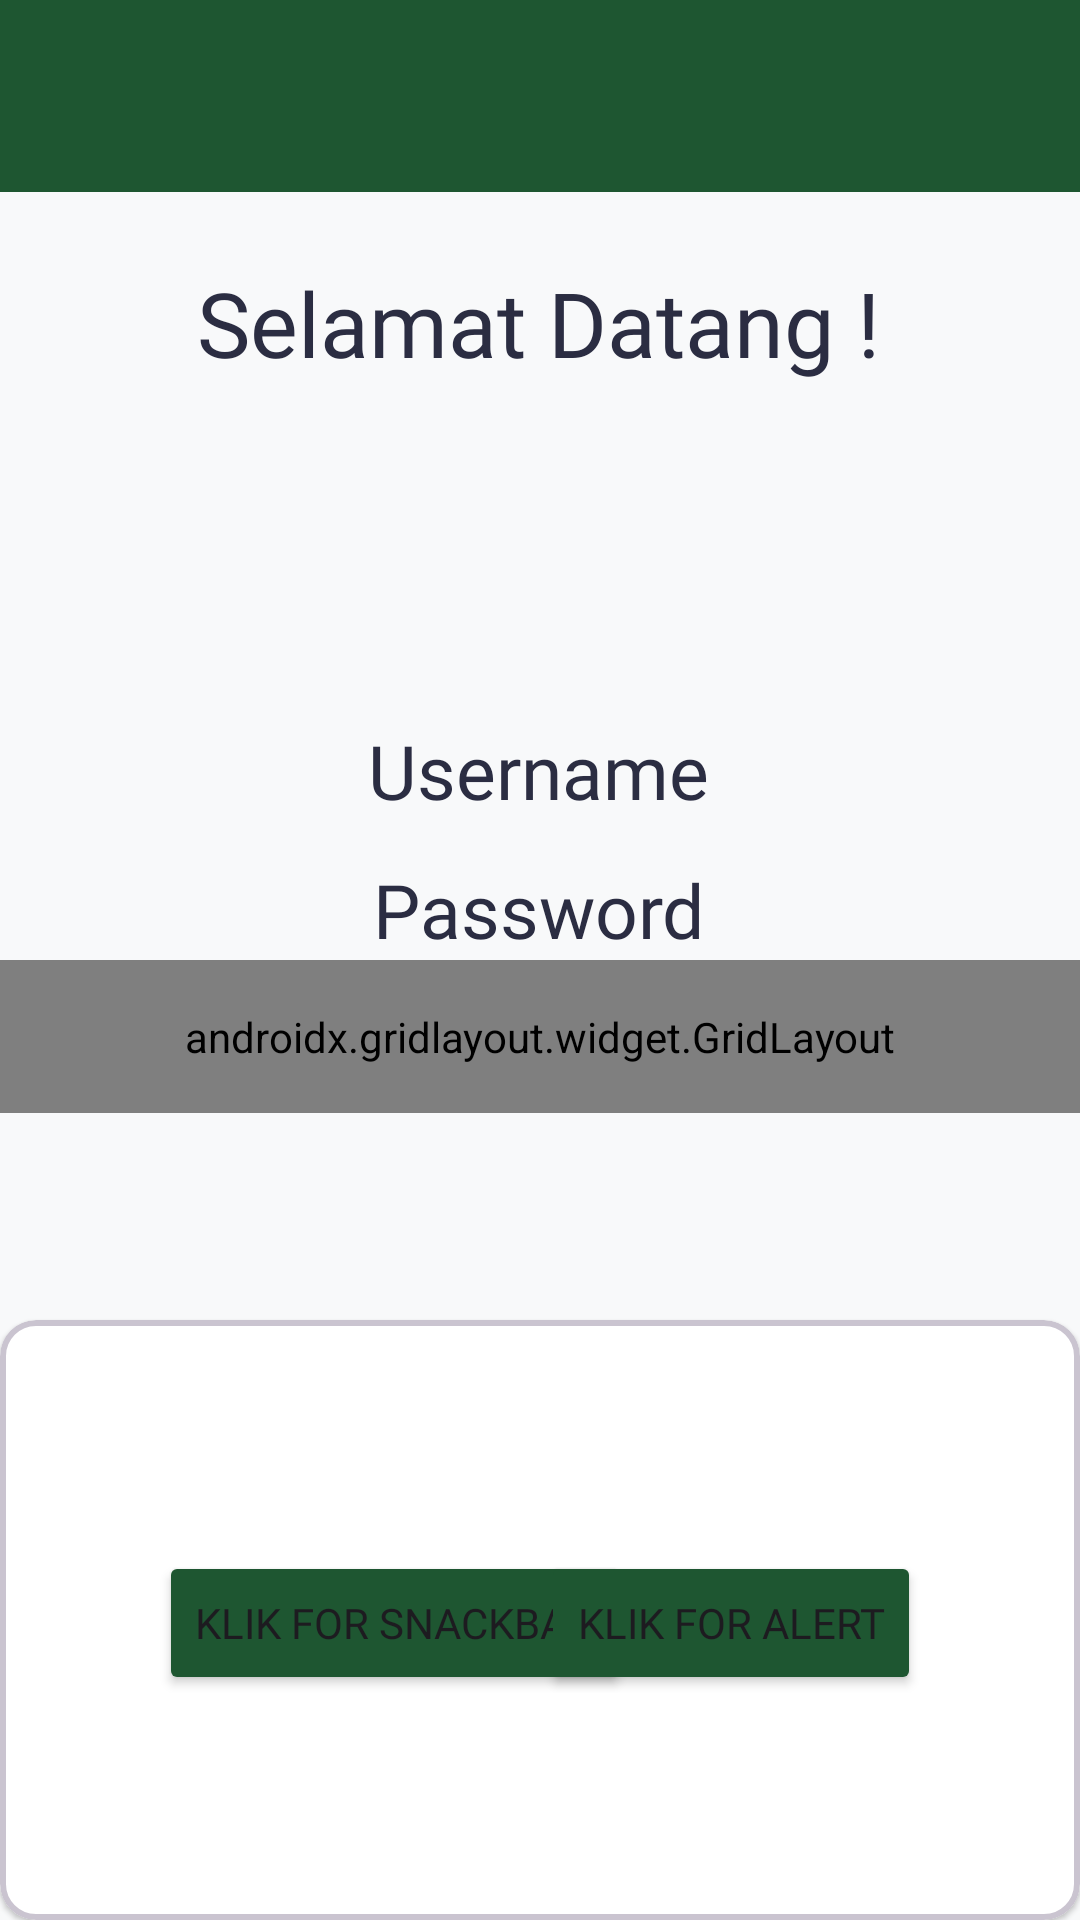

Write the Android layout XML for this screen, with the resource values it uses.
<!-- AndroidManifest.xml: application theme Theme.Abil -->
<!-- res/layout/fragment_home.xml -->
<?xml version="1.0" encoding="utf-8"?>
<androidx.constraintlayout.widget.ConstraintLayout xmlns:android="http://schemas.android.com/apk/res/android"
    xmlns:app="http://schemas.android.com/apk/res-auto"
    xmlns:tools="http://schemas.android.com/tools"
    android:layout_width="match_parent"
    android:layout_height="match_parent"
    android:background="@color/softLight"
    tools:context=".Home.HomeFragment">

    <View
        android:id="@+id/background_header"
        android:layout_width="0dp"
        android:layout_height="200dp"
        android:background="@drawable/bg_header_wave"
        app:layout_constraintEnd_toEndOf="parent"
        app:layout_constraintStart_toStartOf="parent"
        app:layout_constraintTop_toTopOf="parent" />

    <androidx.appcompat.widget.Toolbar
        android:id="@+id/toolbar"
        android:layout_width="match_parent"
        android:layout_height="?attr/actionBarSize"
        android:background="@color/heritageGreen"
        app:layout_constraintEnd_toEndOf="parent"
        app:layout_constraintStart_toStartOf="parent"
        app:layout_constraintTop_toTopOf="parent"
        app:subtitleTextColor="@android:color/white"
        app:titleTextColor="@android:color/white" />

    <TextView
        android:id="@+id/txtUsername"
        android:layout_width="wrap_content"
        android:layout_height="wrap_content"
        android:layout_marginTop="240dp"
        android:fontFamily="@font/plusjakartasans_regular"
        android:text="Username"
        android:textColor="@color/slateDark"
        android:textSize="25sp"
        app:layout_constraintEnd_toEndOf="parent"
        app:layout_constraintHorizontal_bias="0.498"
        app:layout_constraintStart_toStartOf="parent"
        app:layout_constraintTop_toTopOf="parent" />

    <TextView
        android:id="@+id/txtPassword"
        android:layout_width="wrap_content"
        android:layout_height="wrap_content"
        android:fontFamily="@font/plusjakartasans_regular"
        android:text="Password"
        android:textColor="@color/slateDark"
        android:textSize="25sp"
        app:layout_constraintBottom_toBottomOf="parent"
        app:layout_constraintEnd_toEndOf="parent"
        app:layout_constraintHorizontal_bias="0.498"
        app:layout_constraintStart_toStartOf="parent"
        app:layout_constraintTop_toBottomOf="@+id/txtUsername"
        app:layout_constraintVertical_bias="0.038" />

    <com.google.android.material.card.MaterialCardView
        android:id="@+id/materialCardView"
        android:layout_width="match_parent"
        android:layout_height="200dp"
        android:layout_marginTop="124dp"
        app:cardBackgroundColor="@color/white"
        app:cardElevation="1dp"
        app:layout_constraintBottom_toBottomOf="parent"
        app:layout_constraintEnd_toEndOf="parent"
        app:layout_constraintHorizontal_bias="0.0"
        app:layout_constraintStart_toStartOf="parent"
        app:layout_constraintTop_toBottomOf="@+id/txtPassword"
        app:layout_constraintVertical_bias="1.0"
        app:strokeWidth="2dp">

        <androidx.constraintlayout.widget.ConstraintLayout
            android:layout_width="match_parent"
            android:layout_height="match_parent"
            android:layout_margin="5dp">

            <Button
                android:id="@+id/btnsnackbar"
                android:layout_width="wrap_content"
                android:layout_height="wrap_content"
                android:layout_marginStart="48dp"
                android:backgroundTint="@color/heritageGreen"
                android:fontFamily="@font/plusjakartasans_bold"
                android:text="Klik for Snackbar"
                app:layout_constraintBottom_toBottomOf="parent"
                app:layout_constraintStart_toStartOf="parent"
                app:layout_constraintTop_toTopOf="parent"
                app:layout_constraintVertical_bias="0.506" />

            <Button
                android:id="@+id/btnAlert"
                android:layout_width="wrap_content"
                android:layout_height="wrap_content"
                android:layout_marginEnd="48dp"
                android:backgroundTint="@color/heritageGreen"
                android:fontFamily="@font/plusjakartasans_bold"
                android:text="Klik for Alert"
                app:layout_constraintBottom_toBottomOf="@+id/btnsnackbar"
                app:layout_constraintEnd_toEndOf="parent"
                app:layout_constraintTop_toTopOf="@+id/btnsnackbar"
                app:layout_constraintVertical_bias="0.0" />

        </androidx.constraintlayout.widget.ConstraintLayout>


    </com.google.android.material.card.MaterialCardView>

    <TextView
        android:id="@+id/textView2"
        android:layout_width="wrap_content"
        android:layout_height="wrap_content"
        android:fontFamily="@font/plusjakartasans_bold"
        android:text="@string/deskripsi"
        android:textColor="@color/slateDark"
        android:textSize="30sp"
        app:layout_constraintBottom_toTopOf="@+id/txtUsername"
        app:layout_constraintEnd_toEndOf="parent"
        app:layout_constraintHorizontal_bias="0.496"
        app:layout_constraintStart_toStartOf="parent"
        app:layout_constraintTop_toTopOf="parent"
        app:layout_constraintVertical_bias="0.438" />

    <androidx.gridlayout.widget.GridLayout
        android:id="@+id/gridMenu"
        android:layout_width="0dp"
        android:layout_height="wrap_content"
        android:padding="16dp"
        app:columnCount="2"
        app:layout_constraintEnd_toEndOf="parent"
        app:layout_constraintStart_toStartOf="parent"
        app:layout_constraintTop_toBottomOf="@+id/txtPassword"
        app:useDefaultMargins="true">

        <Button
            android:id="@+id/btnToLima"
            android:layout_width="wrap_content"
            android:layout_height="wrap_content"
            android:backgroundTint="@color/heritageGreen"
            android:fontFamily="@font/plusjakartasans_bold"
            android:text="Pertemuan 5"
            app:layout_columnWeight="1"
            app:layout_gravity="fill_horizontal" />

        <Button
            android:id="@+id/btnLogout"
            android:layout_width="wrap_content"
            android:layout_height="wrap_content"
            android:backgroundTint="@color/heritageGreen"
            android:fontFamily="@font/plusjakartasans_bold"
            android:text="Logout"
            app:layout_columnWeight="1"
            app:layout_gravity="fill_horizontal" />

        <Button
            android:id="@+id/btnEnam"
            android:layout_width="wrap_content"
            android:layout_height="wrap_content"
            android:backgroundTint="@color/heritageGreen"
            android:fontFamily="@font/plusjakartasans_bold"
            android:text="Pertemuan 6"
            app:layout_columnWeight="1"
            app:layout_gravity="fill_horizontal" />

        <Button
            android:id="@+id/btnNine"
            android:layout_width="wrap_content"
            android:layout_height="wrap_content"
            android:backgroundTint="@color/heritageGreen"
            android:fontFamily="@font/plusjakartasans_bold"
            android:text="Pertemuan 9"
            app:layout_columnWeight="1"
            app:layout_gravity="fill_horizontal" />

        <Button
            android:id="@+id/btnTen"
            android:layout_width="wrap_content"
            android:layout_height="wrap_content"
            android:backgroundTint="@color/heritageGreen"
            android:fontFamily="@font/plusjakartasans_bold"
            android:text="Pertemuan 10"
            app:layout_columnWeight="1"
            app:layout_gravity="fill_horizontal" />

    </androidx.gridlayout.widget.GridLayout>
</androidx.constraintlayout.widget.ConstraintLayout>
<!-- resources referenced by this layout -->
<resources>
  <color name="heritageGreen">#1E5631</color>
  <color name="slateDark">#2B2D42</color>
  <color name="softLight">#F8F9FA</color>
  <color name="white">#FFFFFFFF</color>
  <string name="deskripsi">Selamat Datang !</string>
  <style name="Theme.Abil" parent="Base.Theme.Abil" />
  <style name="Base.Theme.Abil" parent="Theme.Material3.DayNight.NoActionBar">
          
          
      </style>
</resources>
